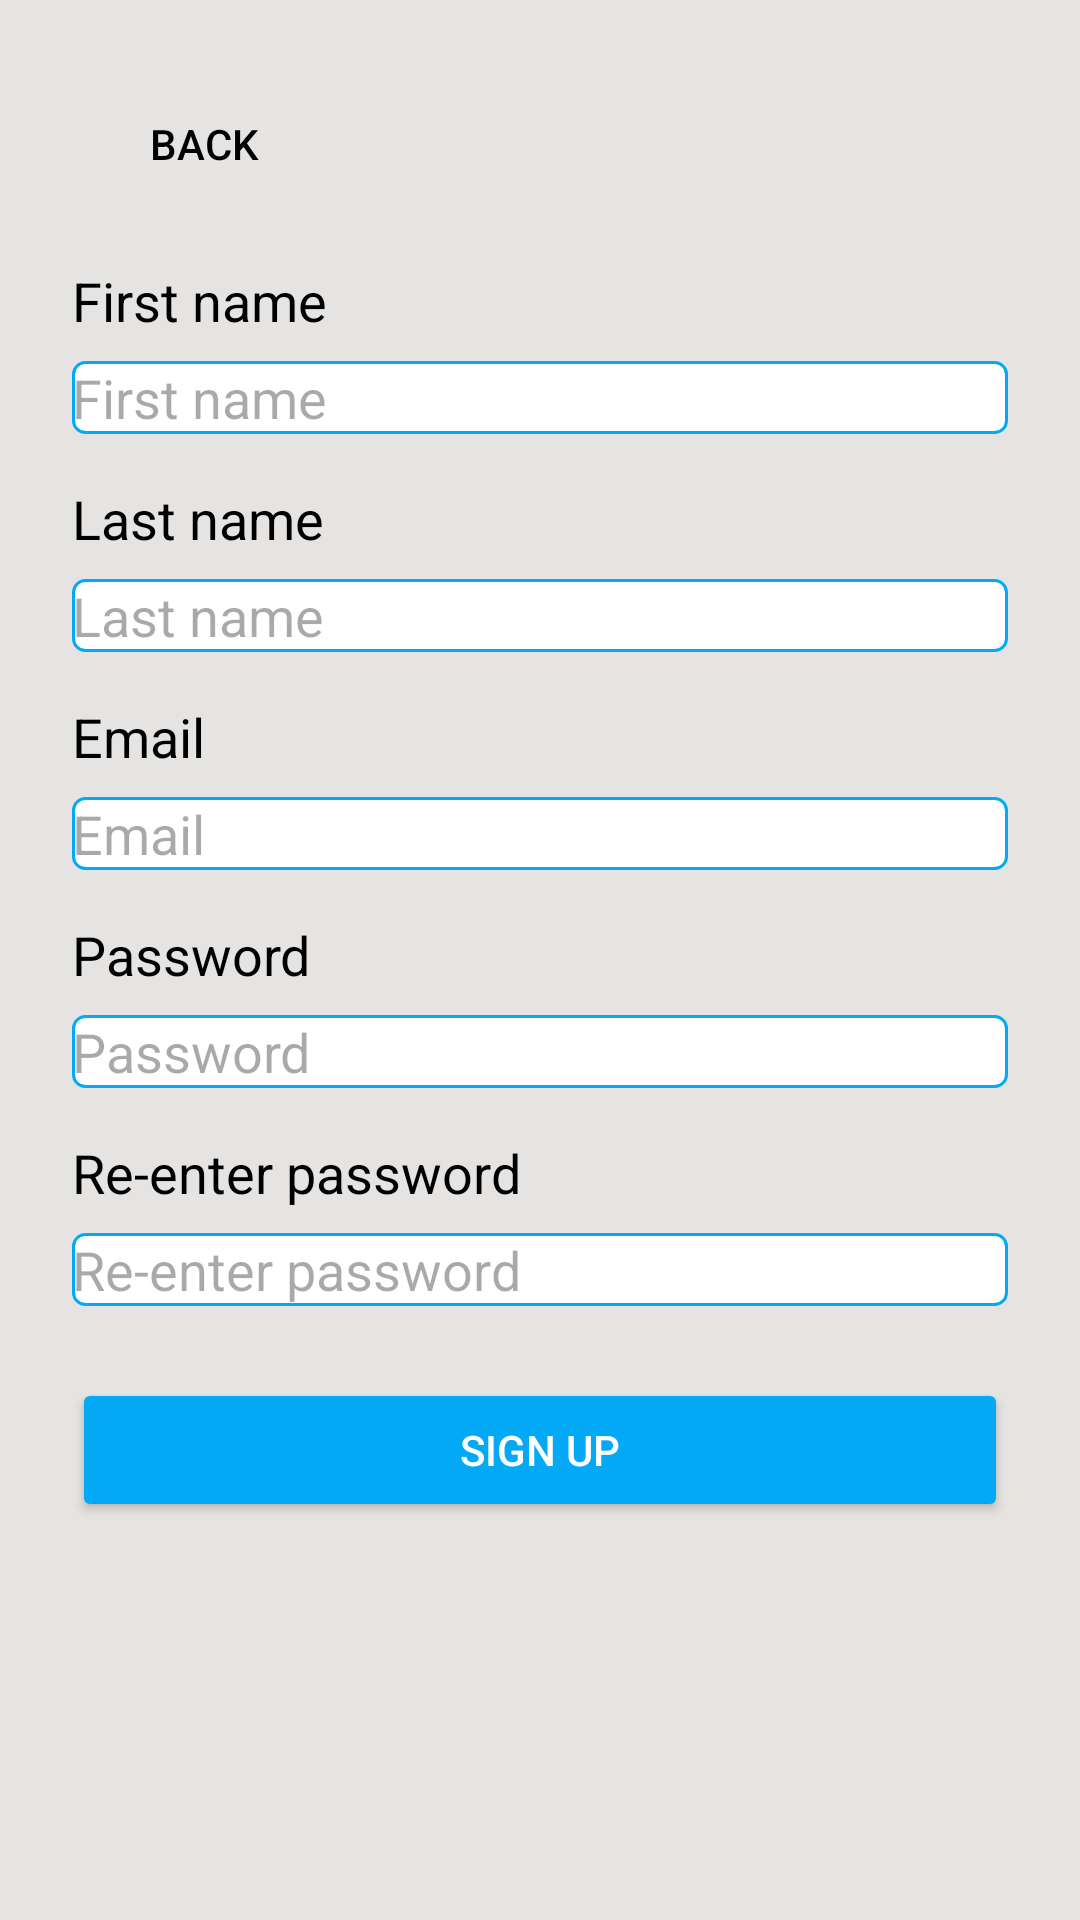

Produce the Android XML layout that renders to this screen, including the resource entries it uses.
<!-- AndroidManifest.xml: application theme Theme.AutoTradeTale -->
<!-- res/layout/activity_sign_up.xml -->
<?xml version="1.0" encoding="utf-8"?>
<ScrollView xmlns:android="http://schemas.android.com/apk/res/android"
    android:layout_width="match_parent"
    android:layout_height="match_parent"
    android:fillViewport="true">

    <LinearLayout
        android:layout_width="match_parent"
        android:layout_height="wrap_content"
        android:orientation="vertical"
        android:padding="24dp">

        <Button
            android:id="@+id/signUpBackButton"
            android:layout_width="wrap_content"
            android:layout_height="wrap_content"
            android:text="Back"
            android:textColor="@color/black"
            android:background="?attr/selectableItemBackground"
            android:layout_marginBottom="16dp"/>

        <TextView
            android:layout_width="wrap_content"
            android:layout_height="wrap_content"
            android:text="First name"
            android:textColor="@color/black"
            android:textAppearance="?android:attr/textAppearanceMedium"
            android:layout_marginBottom="8dp"/>

        <EditText
            android:id="@+id/editTextFirstName"
            android:layout_width="match_parent"
            android:layout_height="wrap_content"
            android:hint="First name"
            android:textColor="@color/black"
            android:inputType="textPersonName"
            android:background="@drawable/edit_text_style"
            android:layout_marginBottom="16dp"/>

        <TextView
            android:layout_width="wrap_content"
            android:layout_height="wrap_content"
            android:text="Last name"
            android:textColor="@color/black"
            android:textAppearance="?android:attr/textAppearanceMedium"
            android:layout_marginBottom="8dp"/>

        <EditText
            android:id="@+id/editTextLastName"
            android:layout_width="match_parent"
            android:layout_height="wrap_content"
            android:hint="Last name"
            android:textColor="@color/black"
            android:inputType="textPersonName"
            android:background="@drawable/edit_text_style"
            android:layout_marginBottom="16dp"/>

        <TextView
            android:layout_width="wrap_content"
            android:layout_height="wrap_content"
            android:text="Email"
            android:textColor="@color/black"
            android:textAppearance="?android:attr/textAppearanceMedium"
            android:layout_marginBottom="8dp"/>

        <EditText
            android:id="@+id/editTextEmail"
            android:layout_width="match_parent"
            android:layout_height="wrap_content"
            android:hint="Email"
            android:textColor="@color/black"
            android:inputType="textEmailAddress"
            android:background="@drawable/edit_text_style"
            android:layout_marginBottom="16dp"/>

        <TextView
            android:layout_width="wrap_content"
            android:layout_height="wrap_content"
            android:text="Password"
            android:textColor="@color/black"
            android:textAppearance="?android:attr/textAppearanceMedium"
            android:layout_marginBottom="8dp"/>

        <EditText
            android:id="@+id/editTextPassword"
            android:layout_width="match_parent"
            android:layout_height="wrap_content"
            android:hint="Password"
            android:textColor="@color/black"
            android:inputType="textPassword"
            android:background="@drawable/edit_text_style"
            android:layout_marginBottom="16dp"/>

        <TextView
            android:layout_width="wrap_content"
            android:layout_height="wrap_content"
            android:text="Re-enter password"
            android:textColor="@color/black"
            android:textAppearance="?android:attr/textAppearanceMedium"
            android:layout_marginBottom="8dp"/>

        <EditText
            android:id="@+id/editTextConfirmPassword"
            android:layout_width="match_parent"
            android:layout_height="wrap_content"
            android:hint="Re-enter password"
            android:textColor="@color/black"
            android:inputType="textPassword"
            android:background="@drawable/edit_text_style"
            android:layout_marginBottom="24dp"/>

        <Button
            android:id="@+id/buttonSignUp"
            android:layout_width="match_parent"
            android:layout_height="wrap_content"
            android:text="Sign up"
            android:backgroundTint="@color/blue"
            android:textColor="@color/white"
            android:layout_marginBottom="16dp"/>

    </LinearLayout>
</ScrollView>
<!-- resources referenced by this layout -->
<resources>
  <color name="black">#FF000000</color>
  <color name="blue">#03A9F4</color>
  <color name="white">#FFFFFFFF</color>
  <!-- drawable edit_text_style (drawable) -->
  <?xml version="1.0" encoding="utf-8"?>
  <shape xmlns:android="http://schemas.android.com/apk/res/android">
      <solid android:color="#FFFFFF"/> 
      <stroke android:width="1dp" android:color="#03A9F4"/> 
      <corners android:radius="4dp"/> 
  </shape>
  <style name="Theme.AutoTradeTale" parent="Base.Theme.AutoTradeTale" />
  <style name="Base.Theme.AutoTradeTale" parent="Theme.Material3.DayNight.NoActionBar">
          <item name="android:background">@color/grey</item>
          
          <item name="android:statusBarColor">@color/blue</item>
      </style>
  <color name="grey">#E5E4E2</color>
</resources>
